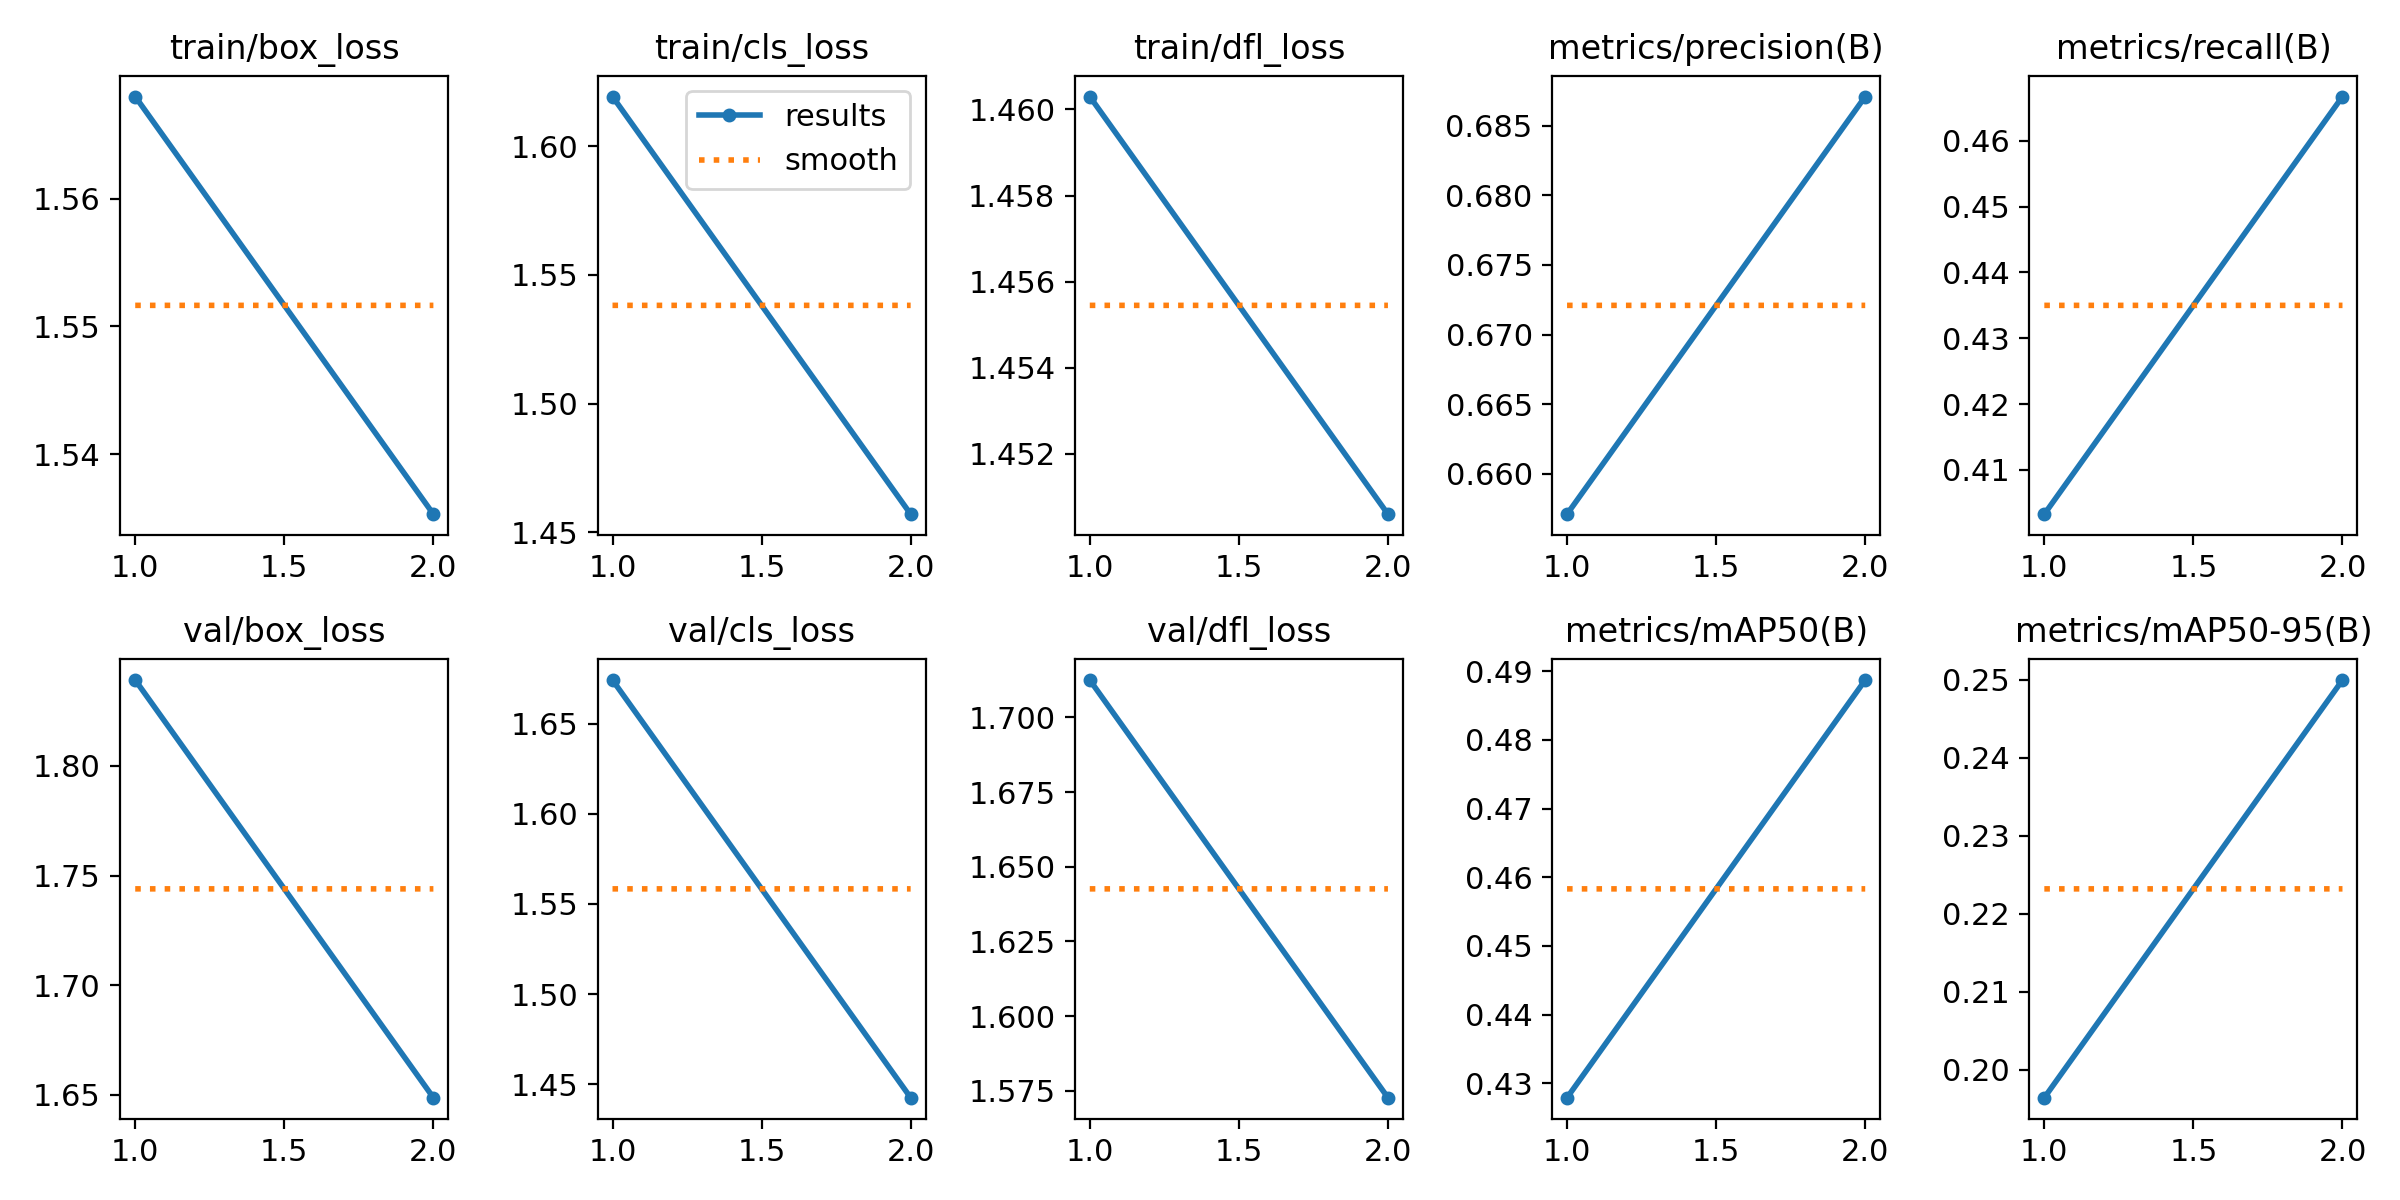

The table this chart was drawn from, first rows:
epoch, train/box_loss, train/cls_loss, train/dfl_loss, metrics/precision(B), metrics/recall(B), metrics/mAP50(B), metrics/mAP50-95(B), val/box_loss, val/cls_loss, val/dfl_loss, lr/pg0, lr/pg1, lr/pg2
1, 1.568, 1.619, 1.46, 0.6571, 0.4033, 0.4279, 0.1964, 1.839, 1.674, 1.712, 0.000666, 0.000666, 0.000666
2, 1.535, 1.457, 1.451, 0.6871, 0.4667, 0.4887, 0.2499, 1.649, 1.442, 1.573, 0.000673, 0.000673, 0.000673
